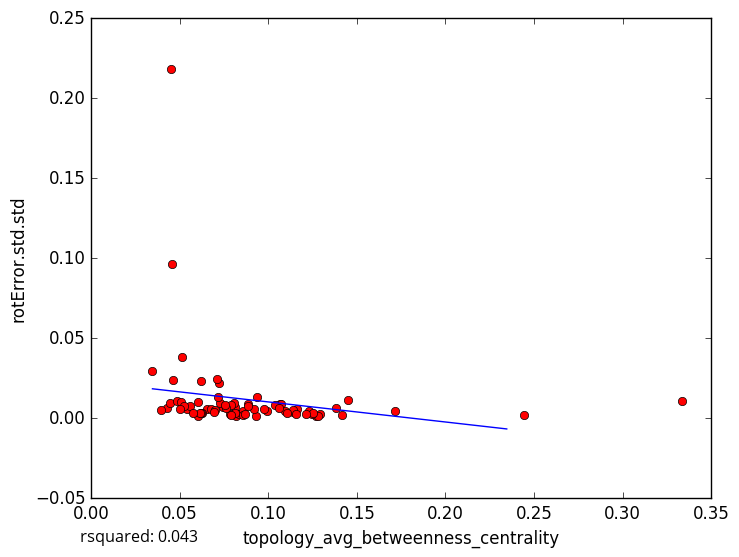

Data behind this chart, as committed beside it:
topology_avg_betweenness_centrality, rotError.std.std
0.06514, 0.005687
0.04503, 0.2184
0.06773, 0.005809
0.07855, 0.002382
0.1713, 0.004438
0.2444, 0.002212
0.08182, 0.001249
0.04301, 0.006708
0.03963, 0.005264
0.1066, 0.009132
0.1269, 0.001098
0.1414, 0.00182
0.1451, 0.01158
0.1289, 0.002426
0.1071, 0.008818
0.06012, 0.001552
0.09304, 0.001336
0.0625, 0.003303
0.1232, 0.004278
0.3333, 0.01082
0.04479, 0.009397
0.08359, 0.00241
0.03463, 0.02962
0.04628, 0.0239
0.04561, 0.0967
0.07214, 0.02203
0.07465, 0.006932
0.08099, 0.007196
0.05263, 0.007297
0.08038, 0.009281
0.1278, 0.001463
0.06186, 0.003452
0.06224, 0.02352
0.08551, 0.004315
0.04831, 0.01092
0.05121, 0.03846
0.06034, 0.01016
0.0541, 0.006049
0.1247, 0.002372
0.07021, 0.005333
0.0787, 0.007988
0.09902, 0.004806
0.07265, 0.009313
0.1141, 0.003585
0.08847, 0.009075
0.08588, 0.001979
0.05558, 0.007527
0.07132, 0.02452
0.0939, 0.01316
0.1039, 0.008169
0.09167, 0.005962
0.1094, 0.004685
0.08672, 0.002904
0.07632, 0.006647
0.1163, 0.005937
0.08132, 0.003169
0.06933, 0.004085
0.0887, 0.00741
0.1254, 0.003583
0.1211, 0.002956
... 18 more rows
